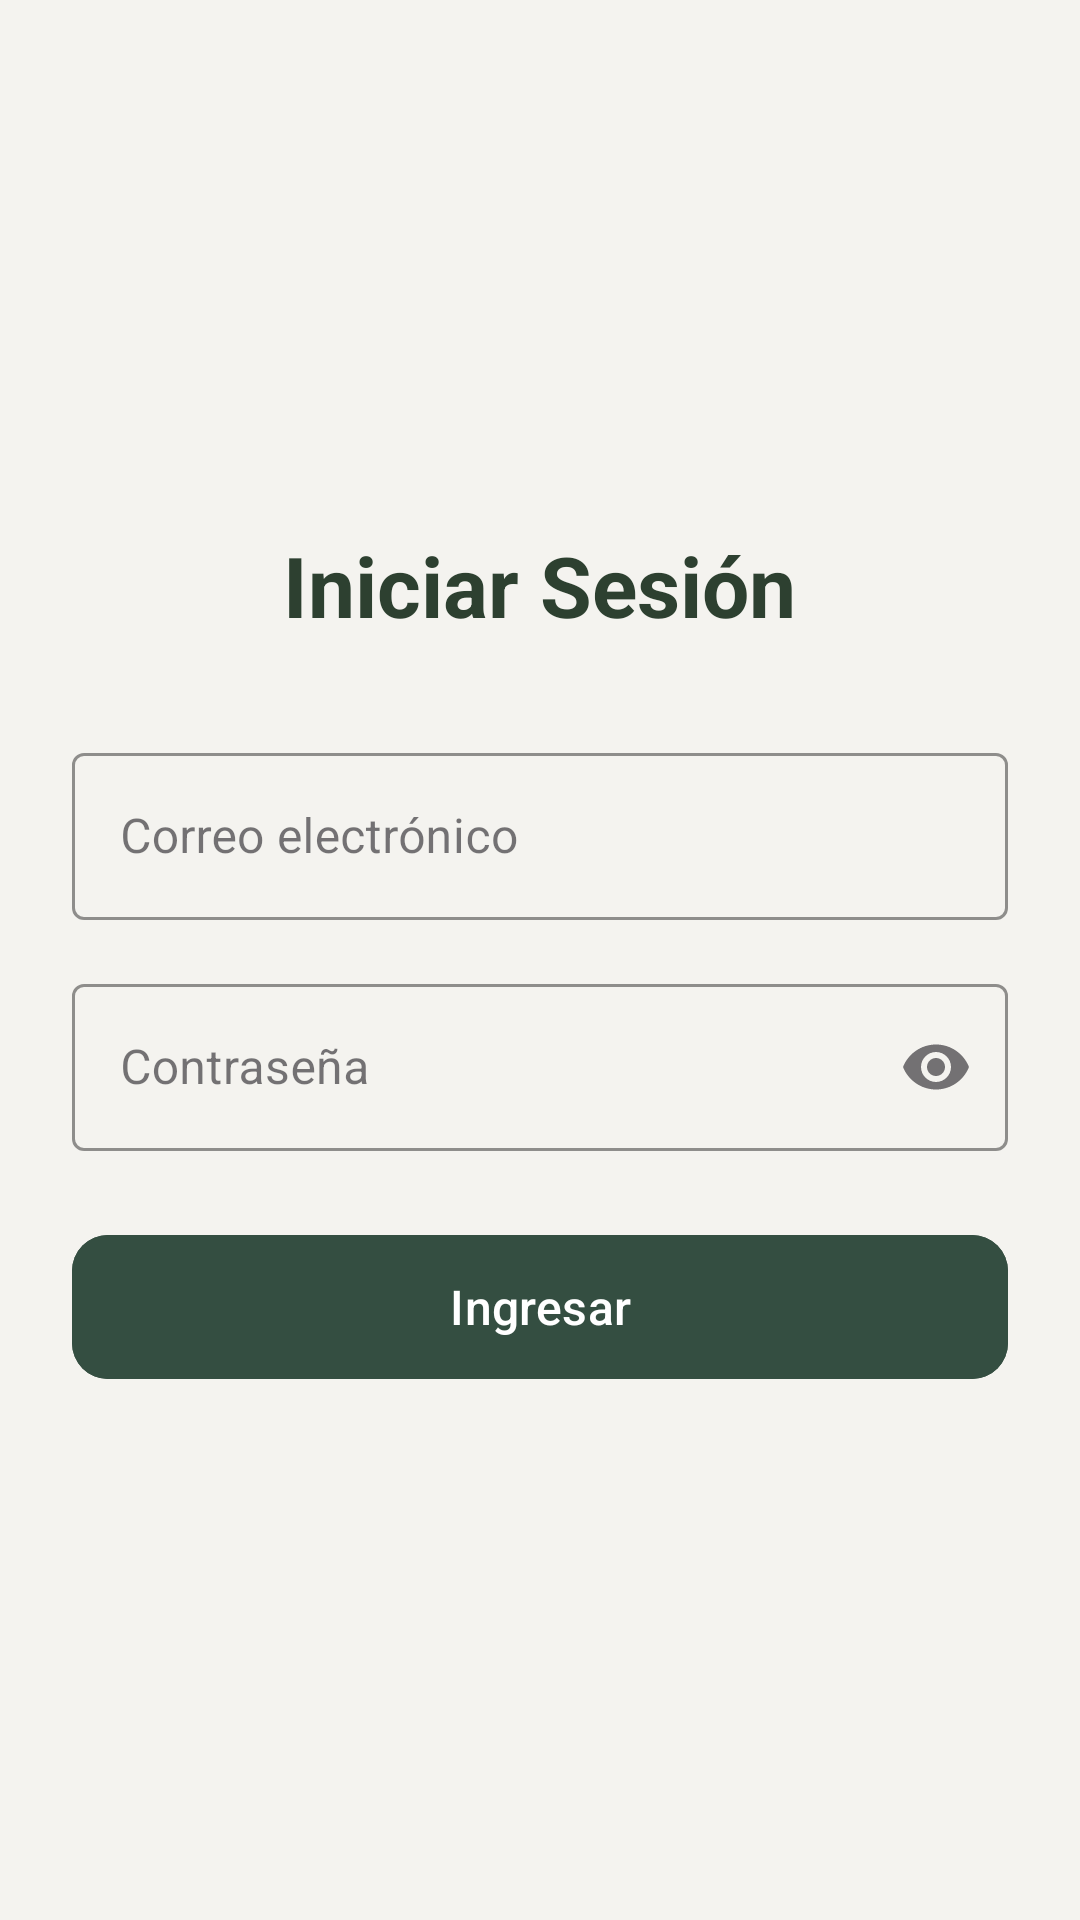

Reconstruct the res/layout file that produces this screen, plus the resources it refers to.
<!-- AndroidManifest.xml: application theme Theme.PastillApp -->
<!-- res/layout/activity_login.xml -->
<?xml version="1.0" encoding="utf-8"?>
<LinearLayout xmlns:android="http://schemas.android.com/apk/res/android"
    xmlns:app="http://schemas.android.com/apk/res-auto"
    android:layout_width="match_parent"
    android:layout_height="match_parent"
    android:background="#F4F3EF"
    android:gravity="center"
    android:orientation="vertical"
    android:padding="24dp">

    <TextView
        android:layout_width="wrap_content"
        android:layout_height="wrap_content"
        android:layout_marginBottom="32dp"
        android:text="Iniciar Sesión"
        android:textColor="#2D4030"
        android:textSize="28sp"
        android:textStyle="bold" />

    <com.google.android.material.textfield.TextInputLayout
        style="@style/Widget.MaterialComponents.TextInputLayout.OutlinedBox"
        android:layout_width="match_parent"
        android:layout_height="wrap_content"
        android:layout_marginBottom="16dp"
        android:hint="Correo electrónico"
        app:boxStrokeColor="#344E41"
        app:hintTextColor="#344E41">

        <com.google.android.material.textfield.TextInputEditText
            android:id="@+id/etCorreoLogin"
            android:layout_width="match_parent"
            android:layout_height="wrap_content"
            android:inputType="textEmailAddress"
            android:textColor="#101710" />
    </com.google.android.material.textfield.TextInputLayout>

    <com.google.android.material.textfield.TextInputLayout
        style="@style/Widget.MaterialComponents.TextInputLayout.OutlinedBox"
        android:layout_width="match_parent"
        android:layout_height="wrap_content"
        android:layout_marginBottom="24dp"
        android:hint="Contraseña"
        app:boxStrokeColor="#344E41"
        app:endIconMode="password_toggle"
        app:hintTextColor="#344E41">

        <com.google.android.material.textfield.TextInputEditText
            android:id="@+id/etPassLogin"
            android:layout_width="match_parent"
            android:layout_height="wrap_content"
            android:inputType="textPassword"
            android:textColor="#2D4030" />
    </com.google.android.material.textfield.TextInputLayout>

    <com.google.android.material.button.MaterialButton
        android:id="@+id/btnIniciarSesion"
        android:layout_width="match_parent"
        android:layout_height="56dp"
        android:backgroundTint="#344E41"
        android:text="Ingresar"
        android:textColor="#FFFFFF"
        android:textSize="16sp"
        app:cornerRadius="12dp" />
</LinearLayout>
<!-- resources referenced by this layout -->
<resources>
  <style name="Theme.PastillApp" parent="Base.Theme.PastillApp" />
  <style name="Base.Theme.PastillApp" parent="Theme.Material3.DayNight.NoActionBar">
          
          
          <item name="bottomNavigationStyle">@style/Pill.BottomNav</item>
      </style>
  <style name="Pill.BottomNav" parent="Widget.Material3.BottomNavigationView">
          <item name="android:background">#D1CFCE</item>
          <item name="backgroundTint">#D1CFCE</item>
          <item name="itemIconTint">#2D4D3A</item>
          <item name="itemTextColor">#2D4D3A</item>
          <item name="labelVisibilityMode">labeled</item>
          <item name="itemActiveIndicatorStyle">@style/Pill.NavIndicator</item>
          <item name="itemTextAppearanceActive">@style/Pill.NavLabel</item>
          <item name="itemTextAppearanceInactive">@style/Pill.NavLabel</item>
      </style>
  <style name="Pill.NavIndicator" parent="Widget.Material3.BottomNavigationView.ActiveIndicator">
          <item name="android:color">#B9CDBE</item>
      </style>
  <style name="Pill.NavLabel" parent="TextAppearance.Material3.LabelSmall">
          <item name="android:textSize">10.5sp</item>
      </style>
</resources>
